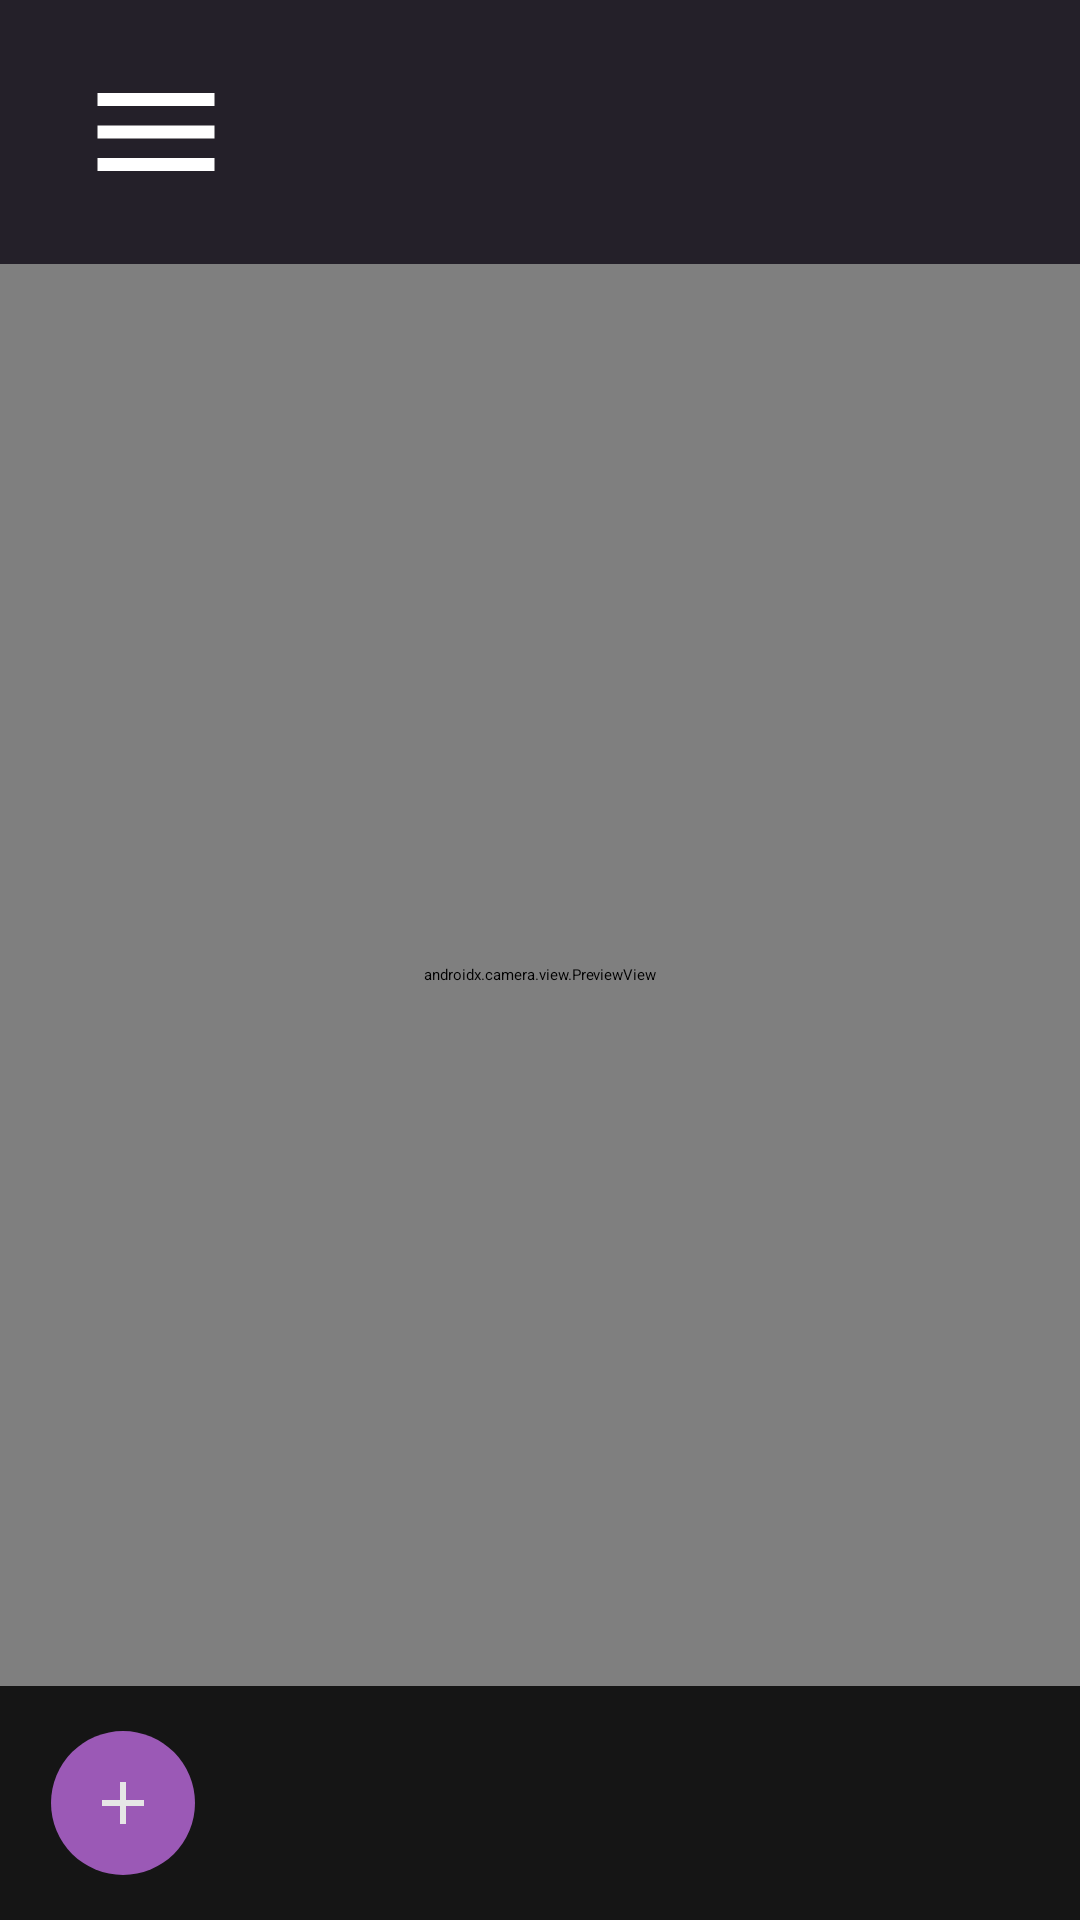

This screen was rendered from an Android layout file. Write that file and the resources it references.
<!-- AndroidManifest.xml: application theme Theme.Telainicial -->
<!-- res/layout/activity_leitorimagem.xml -->
<?xml version="1.0" encoding="utf-8"?>
<androidx.drawerlayout.widget.DrawerLayout xmlns:android="http://schemas.android.com/apk/res/android"
    xmlns:app="http://schemas.android.com/apk/res-auto"
    xmlns:tools="http://schemas.android.com/tools"
    android:id="@+id/main"
    android:layout_width="match_parent"
    android:layout_height="match_parent"
    android:background="#242029"
    tools:context=".LeitorImagemActivity">

    
    <androidx.constraintlayout.widget.ConstraintLayout
        android:id="@+id/content_root"
        android:layout_width="match_parent"
        android:layout_height="match_parent">

        
        <androidx.camera.view.PreviewView
            android:id="@+id/preview_view"
            android:layout_width="0dp"
            android:layout_height="0dp"
            android:layout_marginTop="88dp"
            app:implementationMode="compatible"
            app:layout_constraintBottom_toTopOf="@id/bottom_bar"
            app:layout_constraintEnd_toEndOf="parent"
            app:layout_constraintStart_toStartOf="parent"
            app:layout_constraintTop_toTopOf="parent"
            app:scaleType="fillCenter" />

        
        <TextView
            android:id="@+id/txt_sem_camera"
            android:layout_width="0dp"
            android:layout_height="wrap_content"
            android:layout_marginStart="32dp"
            android:layout_marginEnd="32dp"
            android:gravity="center"
            android:text="Permita o acesso à câmera para tirar fotos ou use o botão + para escolher uma imagem da galeria."
            android:textColor="#B8B8B8"
            android:textSize="18sp"
            android:visibility="gone"
            app:layout_constraintBottom_toTopOf="@id/bottom_bar"
            app:layout_constraintEnd_toEndOf="parent"
            app:layout_constraintStart_toStartOf="parent"
            app:layout_constraintTop_toTopOf="parent" />

        
        <ImageView
            android:id="@+id/btn_menu"
            android:layout_width="96dp"
            android:layout_height="72dp"
            android:layout_marginStart="4dp"
            android:layout_marginTop="8dp"
            android:background="?attr/selectableItemBackgroundBorderless"
            android:contentDescription="Abrir menu"
            android:padding="10dp"
            android:src="@drawable/ic_menu"
            app:layout_constraintStart_toStartOf="parent"
            app:layout_constraintTop_toTopOf="parent" />

        <ImageView
            android:id="@+id/imageView3"
            android:contentDescription="Logo Alira, voltar para a tela inicial"
            android:layout_width="114dp"
            android:layout_height="81dp"
            android:layout_marginEnd="14dp"
            app:layout_constraintEnd_toEndOf="parent"
            app:layout_constraintTop_toTopOf="parent"
            app:srcCompat="@drawable/logo_alira" />

        
        <LinearLayout
            android:id="@+id/banner_aviso"
            android:layout_width="0dp"
            android:layout_height="wrap_content"
            android:layout_marginStart="60dp"
            android:layout_marginTop="66dp"
            android:layout_marginEnd="60dp"
            android:background="@drawable/leitor_banner_bg"
            android:elevation="6dp"
            android:orientation="vertical"
            android:paddingStart="22dp"
            android:paddingTop="6dp"
            android:paddingEnd="22dp"
            android:paddingBottom="12dp"
            android:visibility="gone"
            app:layout_constraintEnd_toEndOf="parent"
            app:layout_constraintStart_toStartOf="parent"
            app:layout_constraintTop_toTopOf="parent">

            <TextView
                android:layout_width="match_parent"
                android:layout_height="wrap_content"
                android:gravity="center"
                android:text="Leitor de Imagem"
                android:textColor="#E0E0E0"
                android:textSize="26sp"
                android:textStyle="bold" />

            <TextView
                android:layout_width="match_parent"
                android:layout_height="wrap_content"
                android:gravity="center"
                android:text="Tire foto ou anexe arquivos para serem transcritos"
                android:textColor="#B8B8B8"
                android:textSize="17sp" />
        </LinearLayout>

        
        <View
            android:id="@+id/bottom_bar"
            android:layout_width="0dp"
            android:layout_height="78dp"
            android:background="#151515"
            app:layout_constraintBottom_toBottomOf="parent"
            app:layout_constraintEnd_toEndOf="parent"
            app:layout_constraintStart_toStartOf="parent" />

        
        <ImageView
            android:id="@+id/btn_galeria"
            android:layout_width="48dp"
            android:layout_height="48dp"
            android:layout_marginStart="17dp"
            android:background="@drawable/profile_camera_btn"
            android:clickable="true"
            android:contentDescription="Escolher imagem da galeria"
            android:focusable="true"
            android:foreground="?attr/selectableItemBackgroundBorderless"
            android:padding="12dp"
            android:src="@drawable/ic_plus"
            app:layout_constraintBottom_toBottomOf="@id/bottom_bar"
            app:layout_constraintStart_toStartOf="parent"
            app:layout_constraintTop_toTopOf="@id/bottom_bar" />

        
        <View
            android:id="@+id/btn_capturar"
            android:layout_width="60dp"
            android:layout_height="60dp"
            android:background="@drawable/leitor_shutter"
            android:clickable="true"
            android:contentDescription="Tirar foto e ler o texto"
            android:focusable="true"
            app:layout_constraintBottom_toBottomOf="@id/bottom_bar"
            app:layout_constraintEnd_toEndOf="parent"
            app:layout_constraintStart_toStartOf="parent"
            app:layout_constraintTop_toTopOf="@id/bottom_bar" />

        
        <ProgressBar
            android:id="@+id/progress"
            android:layout_width="56dp"
            android:layout_height="56dp"
            android:indeterminateTint="#9B59B6"
            android:visibility="gone"
            app:layout_constraintBottom_toTopOf="@id/bottom_bar"
            app:layout_constraintEnd_toEndOf="parent"
            app:layout_constraintStart_toStartOf="parent"
            app:layout_constraintTop_toTopOf="parent" />

        
        <LinearLayout
            android:id="@+id/result_panel"
            android:layout_width="0dp"
            android:layout_height="0dp"
            android:layout_marginStart="14dp"
            android:layout_marginTop="100dp"
            android:layout_marginEnd="14dp"
            android:layout_marginBottom="14dp"
            android:background="@drawable/leitor_panel_bg"
            android:elevation="8dp"
            android:orientation="vertical"
            android:padding="20dp"
            android:visibility="gone"
            app:layout_constraintBottom_toTopOf="@id/bottom_bar"
            app:layout_constraintEnd_toEndOf="parent"
            app:layout_constraintStart_toStartOf="parent"
            app:layout_constraintTop_toTopOf="parent">

            <TextView
                android:layout_width="wrap_content"
                android:layout_height="wrap_content"
                android:text="Texto encontrado"
                android:textColor="#E0E0E0"
                android:textSize="22sp"
                android:textStyle="bold" />

            <ScrollView
                android:layout_width="match_parent"
                android:layout_height="0dp"
                android:layout_marginTop="12dp"
                android:layout_marginBottom="12dp"
                android:layout_weight="1"
                android:overScrollMode="never">

                <TextView
                    android:id="@+id/txt_resultado"
                    android:layout_width="match_parent"
                    android:layout_height="wrap_content"
                    android:textColor="#FFFFFF"
                    android:textIsSelectable="true"
                    android:textSize="20sp" />
            </ScrollView>

            <LinearLayout
                android:layout_width="match_parent"
                android:layout_height="wrap_content"
                android:orientation="horizontal">

                <TextView
                    android:id="@+id/btn_ouvir"
                    android:layout_width="0dp"
                    android:layout_height="wrap_content"
                    android:layout_marginEnd="8dp"
                    android:layout_weight="1"
                    android:background="@drawable/acc_pill_bg"
                    android:clickable="true"
                    android:focusable="true"
                    android:gravity="center"
                    android:minHeight="48dp"
                    android:tag="botao"
                    android:paddingTop="12dp"
                    android:paddingBottom="12dp"
                    android:text="Ouvir de novo"
                    android:textColor="#E0E0E0"
                    android:textSize="18sp"
                    android:textStyle="bold" />

                <TextView
                    android:id="@+id/btn_fechar"
                    android:layout_width="0dp"
                    android:layout_height="wrap_content"
                    android:layout_marginStart="8dp"
                    android:layout_weight="1"
                    android:background="@drawable/leitor_btn_purple"
                    android:clickable="true"
                    android:focusable="true"
                    android:gravity="center"
                    android:minHeight="48dp"
                    android:tag="botao"
                    android:paddingTop="12dp"
                    android:paddingBottom="12dp"
                    android:text="Fechar"
                    android:textColor="#E0E0E0"
                    android:textSize="18sp"
                    android:textStyle="bold" />
            </LinearLayout>
        </LinearLayout>

    </androidx.constraintlayout.widget.ConstraintLayout>

    
    <include
        layout="@layout/layout_drawer_menu"
        android:layout_width="260dp"
        android:layout_height="match_parent"
        android:layout_gravity="start" />

</androidx.drawerlayout.widget.DrawerLayout>
<!-- res/layout/layout_drawer_menu.xml (included above) -->
<?xml version="1.0" encoding="utf-8"?>
<LinearLayout xmlns:android="http://schemas.android.com/apk/res/android"
    android:id="@+id/drawer_menu"
    android:layout_width="260dp"
    android:layout_height="match_parent"
    android:background="#000000"
    android:clickable="true"
    android:focusable="true"
    android:orientation="vertical"
    android:paddingTop="24dp"
    android:paddingBottom="12dp">

    <ImageView
        android:id="@+id/menu_avatar"
        android:layout_width="56dp"
        android:layout_height="56dp"
        android:layout_marginStart="16dp"
        android:layout_marginBottom="32dp"
        android:background="@drawable/bg_avatar"
        android:clipToOutline="true"
        android:contentDescription="Foto do perfil"
        android:scaleType="centerCrop"
        android:src="@drawable/ic_person" />

    <TextView
        android:id="@+id/menu_perfil"
        style="@style/DrawerItem"
        android:text="Perfil" />
    <View style="@style/DrawerDivider" />

    <TextView
        android:id="@+id/menu_inicio"
        style="@style/DrawerItem"
        android:text="Tela inicial" />
    <View style="@style/DrawerDivider" />

    <TextView
        android:id="@+id/menu_relatorios"
        style="@style/DrawerItem"
        android:text="Relatórios" />
    <View style="@style/DrawerDivider" />

    <TextView
        android:id="@+id/menu_acessibilidade"
        style="@style/DrawerItem"
        android:text="Acessibilidade" />
    <View style="@style/DrawerDivider" />

    <TextView
        android:id="@+id/menu_institucional"
        style="@style/DrawerItem"
        android:text="Institucional" />
    <View style="@style/DrawerDivider" />

    <View
        android:layout_width="match_parent"
        android:layout_height="0dp"
        android:layout_weight="1" />

    <TextView
        android:layout_width="wrap_content"
        android:layout_height="wrap_content"
        android:layout_marginStart="16dp"
        android:text="Desenvolvido por Alira Company"
        android:textColor="#FFFFFF"
        android:textSize="9sp" />

</LinearLayout>
<!-- resources referenced by this layout -->
<resources>
  <!-- drawable acc_pill_bg (drawable) -->
  <?xml version="1.0" encoding="utf-8"?>
  <shape xmlns:android="http://schemas.android.com/apk/res/android" android:shape="rectangle">
      <solid android:color="#1F5BBA" />
      <corners android:radius="40dp" />
  </shape>
  <!-- drawable ic_menu (drawable) -->
  <?xml version="1.0" encoding="utf-8"?>
  <vector xmlns:android="http://schemas.android.com/apk/res/android"
      android:width="28dp"
      android:height="28dp"
      android:viewportWidth="24"
      android:viewportHeight="24">
      <path
          android:fillColor="#FFFFFF"
          android:pathData="M3,18h18v-2H3v2zM3,13h18v-2H3v2zM3,6v2h18V6H3z" />
  </vector>
  <!-- drawable ic_person (drawable) -->
  <?xml version="1.0" encoding="utf-8"?>
  <vector xmlns:android="http://schemas.android.com/apk/res/android"
      android:width="56dp"
      android:height="56dp"
      android:viewportWidth="24"
      android:viewportHeight="24">
      <path
          android:fillColor="#555555"
          android:pathData="M12,12c2.21,0 4,-1.79 4,-4s-1.79,-4 -4,-4 -4,1.79 -4,4 1.79,4 4,4zM12,14c-2.67,0 -8,1.34 -8,4v2h16v-2c0,-2.66 -5.33,-4 -8,-4z" />
  </vector>
  <!-- drawable ic_plus (drawable) -->
  <?xml version="1.0" encoding="utf-8"?>
  <vector xmlns:android="http://schemas.android.com/apk/res/android"
      android:width="24dp"
      android:height="24dp"
      android:viewportWidth="24"
      android:viewportHeight="24">
      <path
          android:fillColor="#E6E6E6"
          android:pathData="M19,13h-6v6h-2v-6H5v-2h6V5h2v6h6v2z" />
  </vector>
  <!-- drawable leitor_banner_bg (drawable) -->
  <?xml version="1.0" encoding="utf-8"?>
  <shape xmlns:android="http://schemas.android.com/apk/res/android" android:shape="rectangle">
      <solid android:color="#2A5EBE" />
      <corners android:radius="28dp" />
  </shape>
  <!-- drawable leitor_btn_purple (drawable) -->
  <?xml version="1.0" encoding="utf-8"?>
  <shape xmlns:android="http://schemas.android.com/apk/res/android" android:shape="rectangle">
      <solid android:color="#9B59B6" />
      <corners android:radius="40dp" />
  </shape>
  <!-- drawable leitor_panel_bg (drawable) -->
  <?xml version="1.0" encoding="utf-8"?>
  <shape xmlns:android="http://schemas.android.com/apk/res/android" android:shape="rectangle">
      <solid android:color="#242029" />
      <stroke android:width="2dp" android:color="#3A3442" />
      <corners android:radius="28dp" />
  </shape>
  <!-- drawable logo_alira: png bitmap (drawable, 104047 bytes) -->
  <!-- drawable profile_camera_btn (drawable) -->
  <?xml version="1.0" encoding="utf-8"?>
  <shape xmlns:android="http://schemas.android.com/apk/res/android" android:shape="oval">
      <solid android:color="#9B59B6" />
  </shape>
  <style name="DrawerDivider">
          <item name="android:layout_width">match_parent</item>
          <item name="android:layout_height">1dp</item>
          <item name="android:layout_marginStart">16dp</item>
          <item name="android:layout_marginEnd">56dp</item>
          <item name="android:background">#FFFFFF</item>
      </style>
  <style name="DrawerItem">
          <item name="android:layout_width">match_parent</item>
          <item name="android:layout_height">wrap_content</item>
          <item name="android:paddingStart">16dp</item>
          <item name="android:paddingEnd">16dp</item>
          <item name="android:paddingTop">14dp</item>
          <item name="android:paddingBottom">8dp</item>
          <item name="android:textColor">#FFFFFF</item>
          <item name="android:textSize">14sp</item>
          <item name="android:textStyle">bold</item>
          <item name="android:background">?attr/selectableItemBackground</item>
          <item name="android:clickable">true</item>
          <item name="android:focusable">true</item>
      </style>
</resources>
